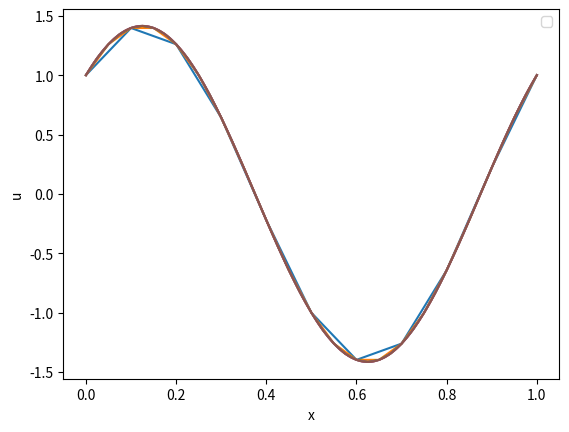
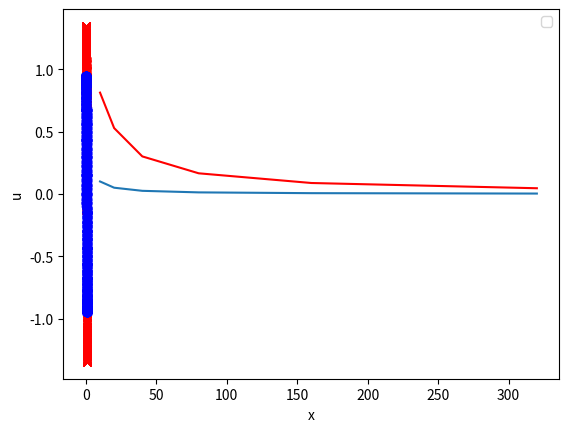
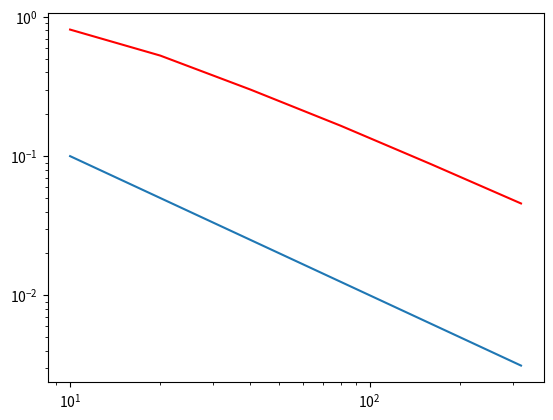

Write the Python code that produced these figures, in order.
#!/usr/bin/env python3
# -*- coding: utf-8 -*-
"""
Homework B004
Numerical methods for non-stationary Partial Differential Equations (PDEs):
Finite Differences and Finite Volumes

Mathematics and Modeling
Master of Mathematics and Applications

[redacted]
"""

import numpy as np
import matplotlib.pyplot as plt
from matplotlib import cm
import random

def main():    
    points = [10, 20, 40, 80, 160, 320]
    
    errors = []
    
    for NX in points:
        norme = difference_finites(NX+1)
        errors.append(norme)

    print(errors)

    lix = [1/x for x in points]
    
    plt.figure(0)
    plt.plot(points, lix)
    plt.plot(points, errors, "r")
    
    
    plt.figure(1)
    plt.loglog(points, lix)
    plt.loglog(points, errors, "r")
    
    plt.show()
        
    
def difference_finites(NX):    
    """
    Finite differences method
    NX = 101  #nombre de points de grille
    """    
    # PARAMETRES PHYSIQUES    
    Lx = 1.0  #taille du domaine    
    T = 0.4 #temps d'integration
    
    print("T final=",T)    
    
    # PARAMETRES NUMERIQUES
    #NX = 11  #nombre de points de grille
    dx = Lx/(NX-1) #pas de grille (espace)
    CFL = 0.375    
    dt = CFL * dx    #pas de grille (temps)    
    NT = int(T/dt)  #nombre de pas de temps
    
    print("Nombre pas de espace= ",NX)
    print("Nombre pas de temps= ",NT)
    print("dt= ",dt)
    
    # PARAMETRES FONCTION INITIAL
    alpha = 1
    beta = 1
    
    
    # Pour la figure
    xx = np.zeros(NX)
    for i in np.arange(0,NX):
          xx[i] = i*dx
    
    #Initialisation
    ddU   = np.zeros(NX)
    U_old =  np.zeros(NX)    
    U_new =  np.zeros(NX)
    
    # Solution exacte
    U_sol =  np.zeros(NX)
    
    # Condition initial    
    U_data = np.zeros(NX)
    U_data = alpha * np.sin(2*np.pi*xx) + beta * np.cos(2*np.pi*xx)
    
    for i in np.arange(0, NX):
        U_old[i] = U_data[i]
   
    U_new = np.zeros(NX)
     
    plt.figure(-1)
    plt.plot(xx,U_old)
    plt.legend(("t=0."), 'best')
    plt.xlabel('x')
    plt.ylabel('u')
     
    # Boucle en temps  
    random.seed()
    
    
    time=0.
    for n in np.arange(0, NT):
        
        time=time+dt    
        if (n%100 == 0):
            print ("t=",time)            

        for j in np.arange(0, NX):            
            U_sol[j] = np.exp(-time) * (alpha * np.sin(2*np.pi*xx[j]) + beta * np.cos(2*np.pi*xx[j]))            
            
        
               
        # schemas explicites 
        for j in np.arange(2, NX-2):
            ddU[j] = -4/3*(U_old[j+1] - 2*U_old[j] + U_old[j-1]) + 1/12*(U_old[j+2] - 2*U_old[j] + U_old[j-2]) - 0.5*CFL*(U_old[j+2] - 4*U_old[j+1] + 6*U_old[j] - 4*U_old[j-1] + U_old[j-2])
            
        ddU[1] = -4/3 * (U_old[2] - 2 * U_old[1] + U_old[0]) + 1/12 * (U_old[3] - 2 * U_old[1] + U_old[NX-1]) - 0.5*CFL*(U_old[3] - 4*U_old[2] + 6*U_old[1] - 4*U_old[0] + U_old[NX-1])
        ddU[0] = -4/3 * (U_old[1] - 2 * U_old[0] + U_old[NX-1]) + 1/12 * (U_old[2] - 2 * U_old[0] + U_old[NX-2]) - 0.5*CFL*(U_old[2] - 4 * U_old[1] + 6 * U_old[0] - 4 * U_old[NX-1] + U_old[NX-2])
        

        # Actualisation schemas explicites
        for j in np.arange(0, NX-2):
            U_new[j] = U_old[j] - CFL * ddU[j]

        # Actualisation pour la 1-periodicite
        U_new[NX-1] = U_new[0]
        U_new[NX-2] = U_new[1]

        # Actualisation en temps
        for j in np.arange(0, NX-1):
            U_old[j] = U_new[j]
    
    print ("tFinal=", time)
    
    # caclul erreur numerique
    norme = 0.
    for j in np.arange(0, NX-1):
        norme = norme + dx*np.fabs(U_new[j] - U_data[j])**2
        
    norme = np.sqrt(norme)
            
    print ("Erreur/norme L2",norme) 
    plt.figure(0)
    
    plt.plot(xx,U_new,"r",marker='x')
    plt.plot(xx,U_sol,"b",marker='o')
    plt.legend(("t=T"), 'best')
    plt.xlabel('x')
    plt.ylabel('u')
    
    plt.show()

    return norme    
    
if __name__ == '__main__':
    main()